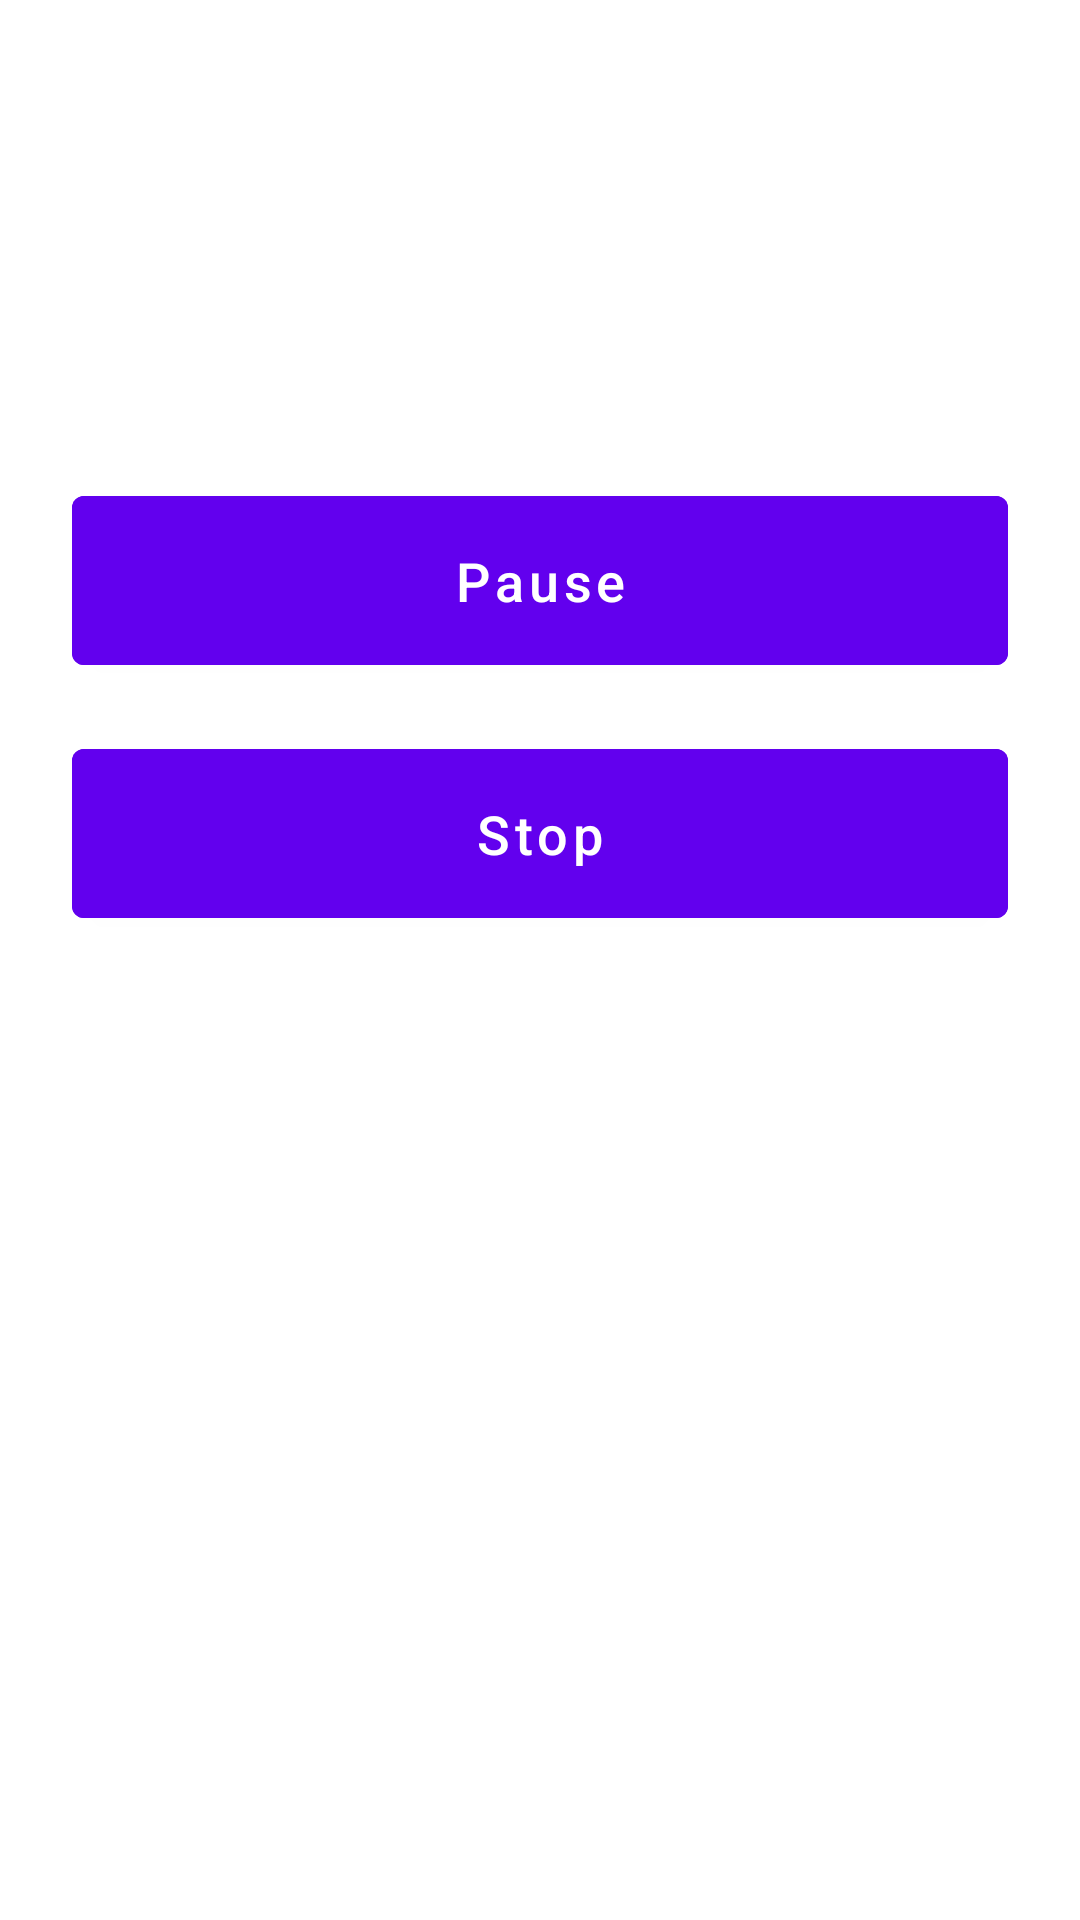

Here is an Android app screen rendered from its layout file. Give the layout XML and the strings, colors and styles it references.
<!-- AndroidManifest.xml: application theme Theme.Jalkster -->
<!-- res/layout/activity_xc_ski_live_session.xml -->
<?xml version="1.0" encoding="utf-8"?>
<LinearLayout xmlns:android="http://schemas.android.com/apk/res/android"
    android:layout_width="match_parent"
    android:layout_height="match_parent"
    android:orientation="vertical"
    android:padding="24dp">

    <TextView
        android:id="@+id/text_xc_ski_label"
        style="@style/Jalkster.TextView.Heading"
        android:layout_width="match_parent"
        android:layout_height="wrap_content"
        android:gravity="center"
        android:text="@string/xc_ski_label"
        android:textSize="20sp"
        android:textStyle="bold"
        android:paddingBottom="12dp" />

    <TextView
        android:id="@+id/text_xc_ski_timer"
        style="@style/Jalkster.TextView.Heading"
        android:layout_width="match_parent"
        android:layout_height="wrap_content"
        android:gravity="center"
        android:text="00:00"
        android:textSize="48sp"
        android:textStyle="bold"
        android:paddingBottom="32dp" />

    <com.google.android.material.button.MaterialButton
        android:id="@+id/button_pause_resume"
        style="@style/Jalkster.Button"
        android:layout_width="match_parent"
        android:layout_height="wrap_content"
        android:text="@string/pause_label"
        android:textAllCaps="false"
        android:textSize="18sp"
        android:padding="16dp" />

    <com.google.android.material.button.MaterialButton
        android:id="@+id/button_stop"
        style="@style/Jalkster.Button"
        android:layout_width="match_parent"
        android:layout_height="wrap_content"
        android:layout_marginTop="16dp"
        android:text="@string/stop_label"
        android:textAllCaps="false"
        android:textSize="18sp"
        android:padding="16dp" />

</LinearLayout>
<!-- resources referenced by this layout -->
<resources>
  <string name="pause_label">Pause</string>
  <string name="stop_label">Stop</string>
  <string name="xc_ski_label">XC Ski</string>
  <style name="Jalkster.Button" parent="Widget.MaterialComponents.Button">
          <item name="android:backgroundTint">@color/purple_500</item>
          <item name="android:textColor">@color/white</item>
      </style>
  <style name="Jalkster.TextView.Heading" parent="TextAppearance.MaterialComponents.Headline6">
          <item name="android:textColor">@color/white</item>
      </style>
  <style name="Theme.Jalkster" parent="Theme.MaterialComponents.DayNight.NoActionBar">
          <item name="colorPrimary">@color/purple_500</item>
          <item name="colorPrimaryVariant">@color/purple_700</item>
          <item name="colorOnPrimary">@color/white</item>
          <item name="android:colorBackground">@color/white</item>
          <item name="android:textColor">@color/black</item>
      </style>
  <color name="purple_500">#6200EE</color>
  <color name="white">#FFFFFF</color>
  <color name="purple_700">#3700B3</color>
  <color name="black">#000000</color>
</resources>
